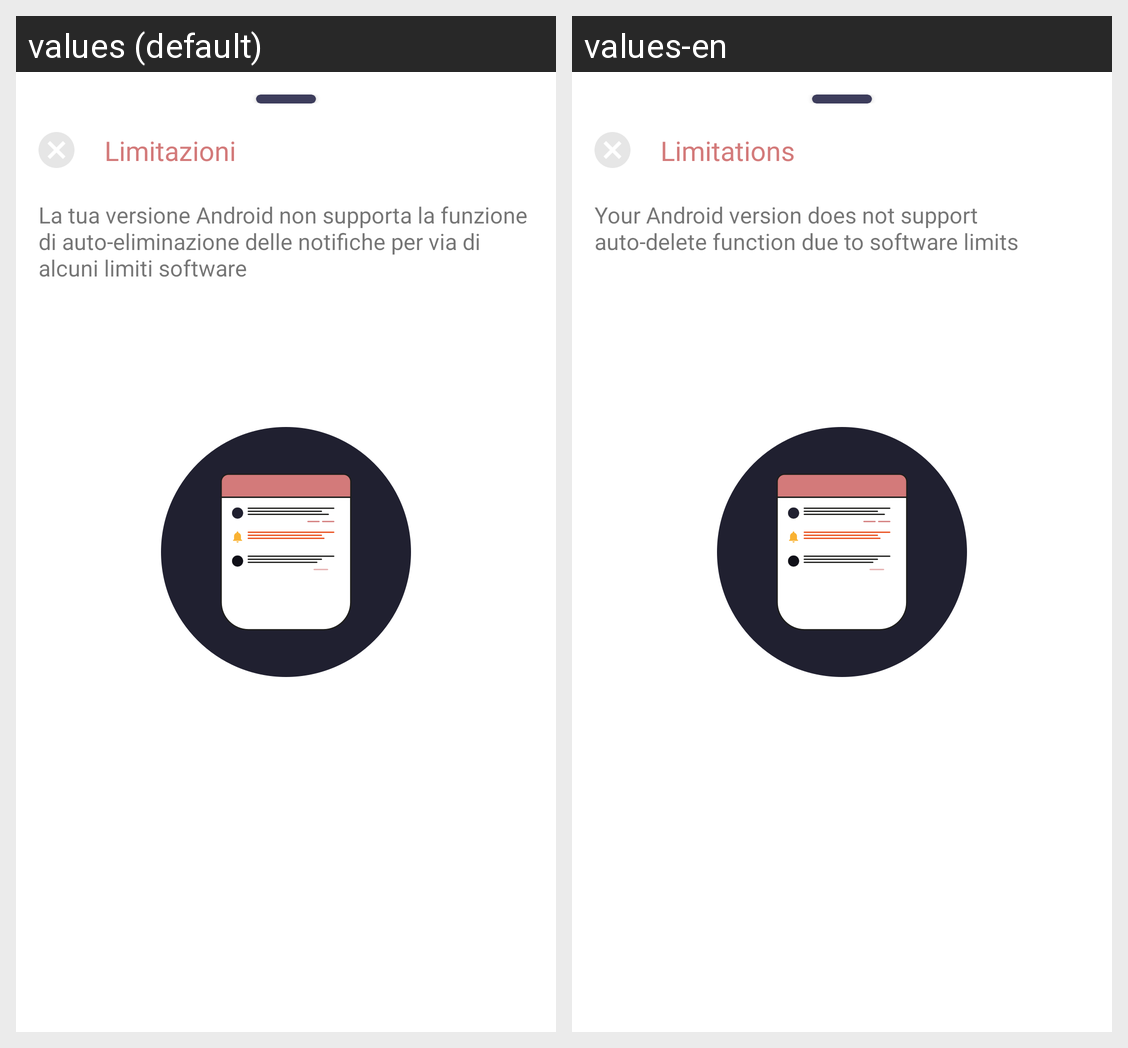

Translations of the strings shown on this Android screen, per locale in the grid:
Android screen res/layout/sheet_advise.xml rendered under 2 locales, left to right: values (default), values-en. Device: Nexus 5 (rendered at 1080×1920; each locale shown at half size, 540×960, under a caption strip naming it); theme AppTheme.BrandedLaunch.
Strings drawn on this screen, with the default value and each locale's value (text and hints the layout hard-codes, and strings that could not be matched under every locale, appear in the picture but are not listed):

limitationsTitle
  values: Limitazioni
  values-en: Limitations

limitationsContent
  values: La tua versione Android non supporta la funzione di auto-eliminazione delle notifiche per via di alcuni limiti software
  values-en: Your Android version does not support auto-delete function due to software limits
